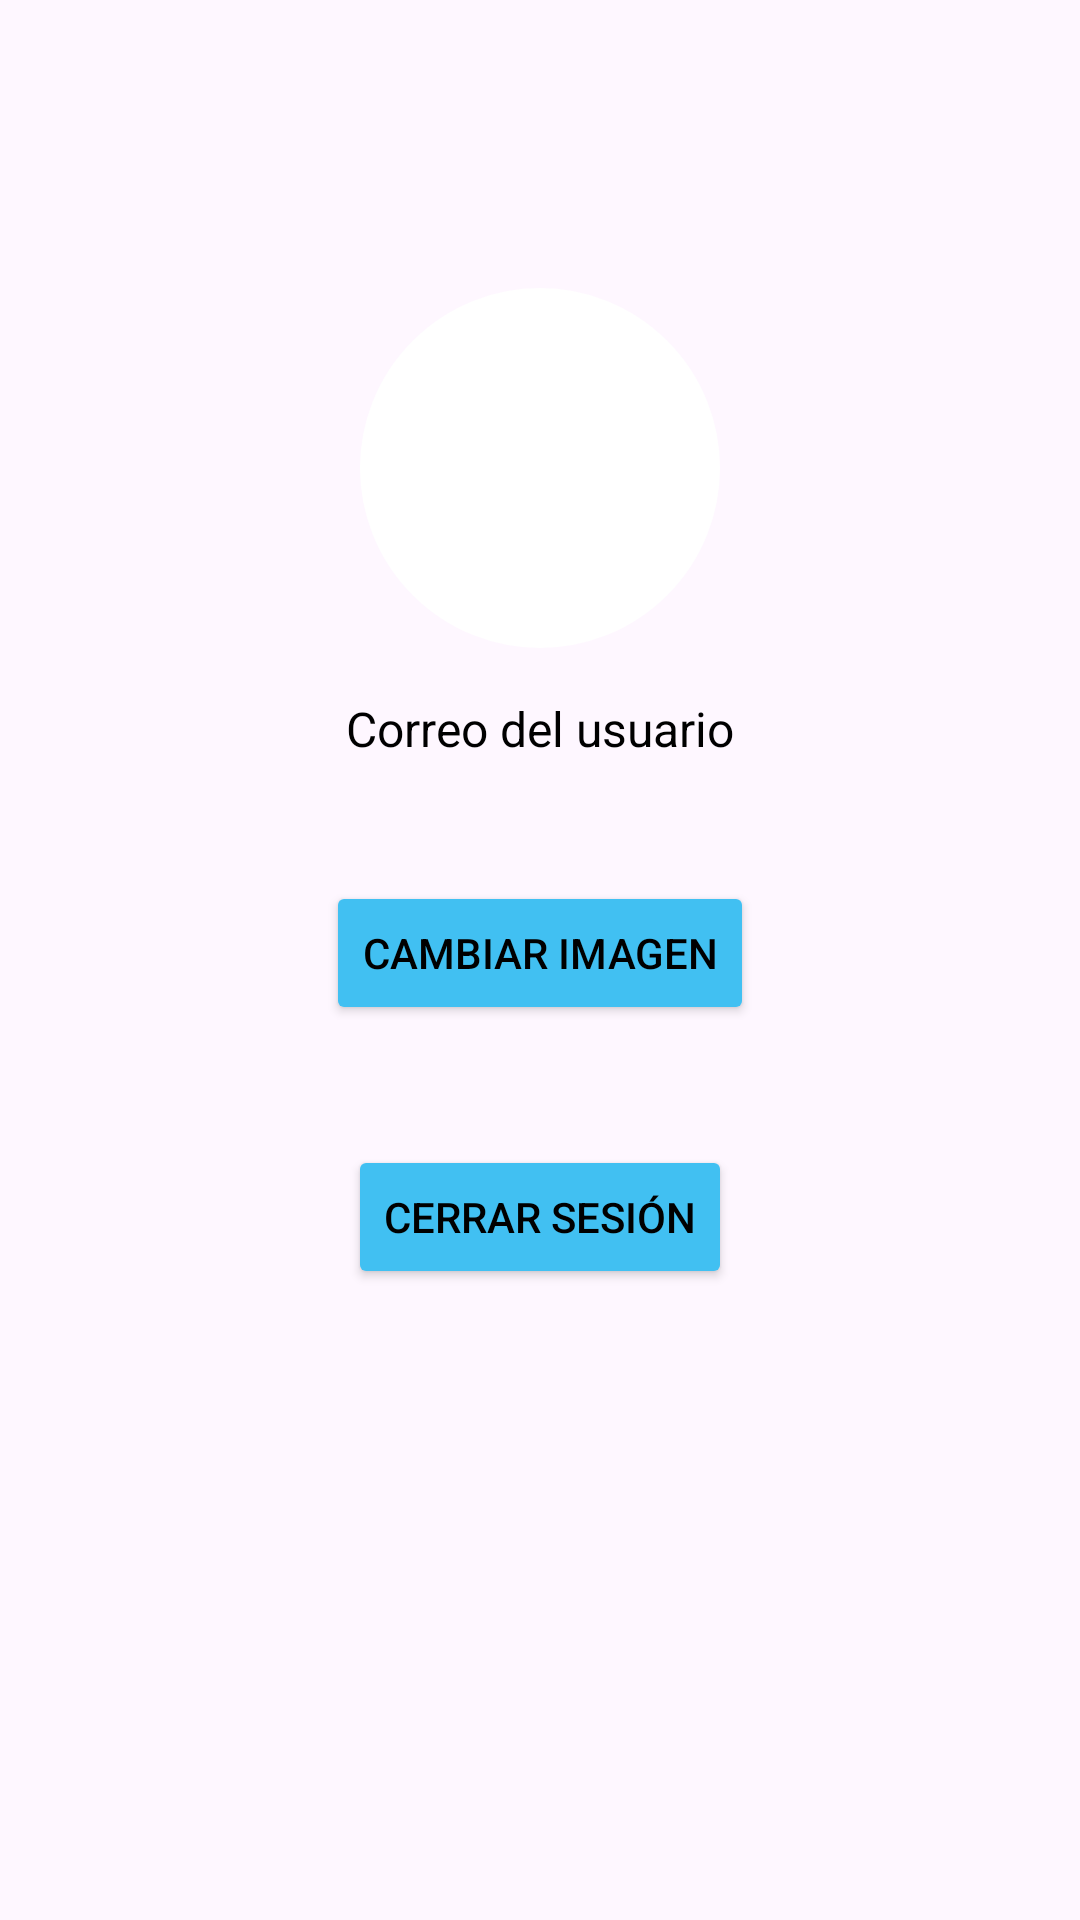

The Android layout XML behind this screen, and the referenced resources:
<!-- AndroidManifest.xml: application theme Theme.PrograQuest -->
<!-- res/layout/fragment_profile.xml -->
<?xml version="1.0" encoding="utf-8"?>
<FrameLayout xmlns:android="http://schemas.android.com/apk/res/android"
    xmlns:tools="http://schemas.android.com/tools"
    android:layout_width="match_parent"
    android:layout_height="match_parent"
    tools:context=".ProfileFragment">
    <ScrollView
        android:layout_width="match_parent"
        android:layout_height="wrap_content"
        android:paddingTop="48dp"
        android:padding="16dp"
        android:gravity="center"
      >

        <LinearLayout
            android:layout_width="match_parent"
            android:layout_height="match_parent"
            android:orientation="vertical"
            android:layout_marginTop="64dp"
            android:gravity="center"
            android:padding="16dp">

            <ImageView
                android:id="@+id/imageProfile"
                android:layout_width="120dp"
                android:layout_height="120dp"
                android:scaleType="centerCrop"
                android:layout_marginBottom="16dp"
                android:background="@drawable/circle_background" />

            <TextView
                android:id="@+id/textViewEmail"
                android:layout_width="wrap_content"
                android:layout_height="wrap_content"
                android:text="Correo del usuario"
                android:textSize="16sp"
                android:layout_marginBottom="24dp"
                android:textColor="#000" />

            <ProgressBar
                android:id="@+id/progressBar"
                android:layout_width="wrap_content"
                android:layout_height="wrap_content"
                android:visibility="gone" />

            <Button
                android:id="@+id/buttonChangeImage"
                android:layout_width="wrap_content"
                android:layout_height="wrap_content"
                android:textColor="@color/black"
                android:backgroundTint="@color/blue"
                android:layout_marginBottom="32dp"
                android:text="@string/cambiar_imagen"
                android:layout_marginTop="16dp" />


            <Button
                android:id="@+id/buttonLogout"
                android:layout_width="wrap_content"
                android:layout_height="wrap_content"
                android:textColor="@color/black"
                android:backgroundTint="@color/blue"
                android:text="@string/cerrar_sesi_n"
                android:layout_marginTop="8dp" />

        </LinearLayout>
    </ScrollView>

</FrameLayout>
<!-- resources referenced by this layout -->
<resources>
  <color name="black">#FF000000</color>
  <color name="blue">#41c0F2</color>
  <!-- drawable circle_background (drawable) -->
  <?xml version="1.0" encoding="utf-8"?>
  <shape xmlns:android="http://schemas.android.com/apk/res/android"
      android:shape="oval">
  
      
      <solid android:color="@color/white" />
  
      
      <stroke
          android:width="2dp"
          android:color="@color/white" />
  
      
      <padding
          android:left="10dp"
          android:top="10dp"
          android:right="10dp"
          android:bottom="10dp" />
  </shape>
  <string name="cambiar_imagen">Cambiar imagen</string>
  <string name="cerrar_sesi_n">Cerrar Sesión</string>
  <style name="Theme.PrograQuest" parent="Base.Theme.PrograQuest" />
  <color name="white">#FFFFFFFF</color>
  <style name="Base.Theme.PrograQuest" parent="Theme.Material3.DayNight.NoActionBar">
          
          
      </style>
</resources>
